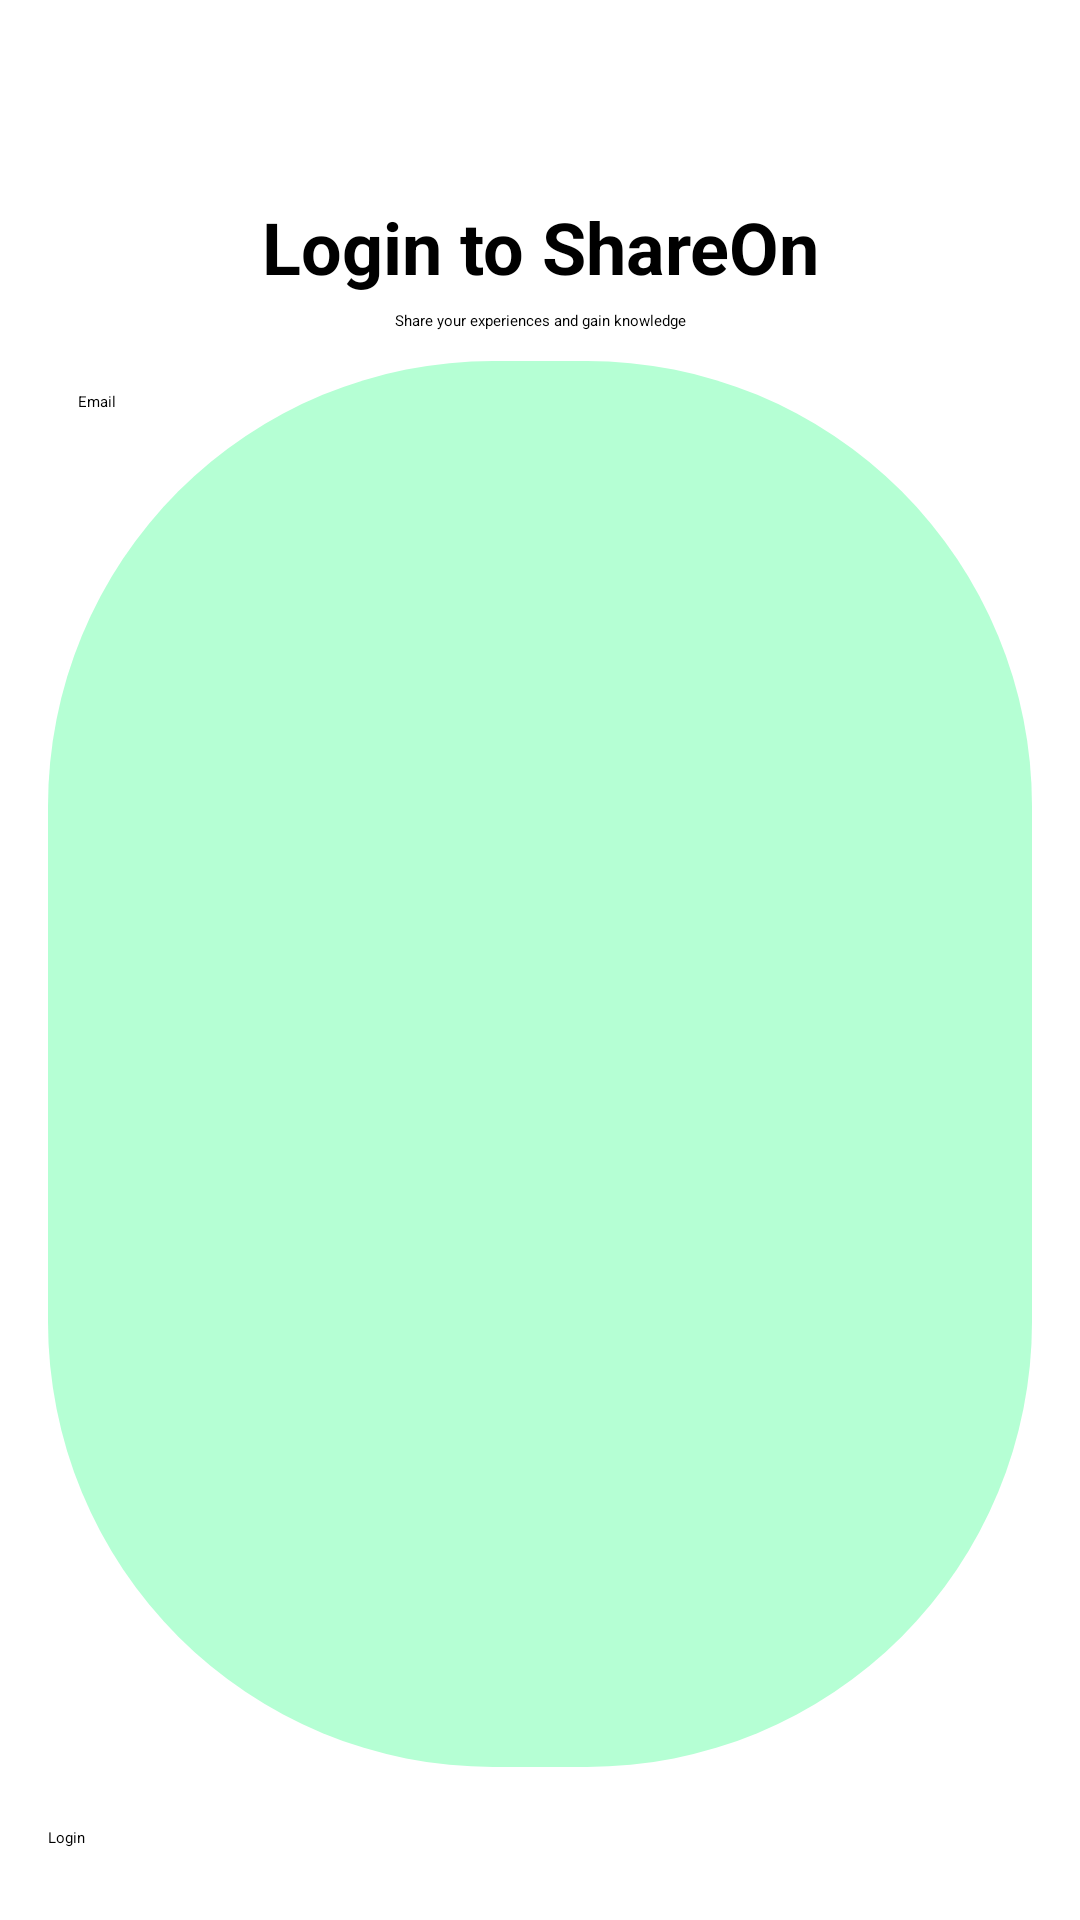

The Android layout XML behind this screen, and the referenced resources:
<!-- AndroidManifest.xml: application theme Theme.ShareOn -->
<!-- res/layout/activity_login.xml -->
<?xml version="1.0" encoding="utf-8"?>
<LinearLayout xmlns:android="http://schemas.android.com/apk/res/android"
    xmlns:app="http://schemas.android.com/apk/res-auto"
    xmlns:tools="http://schemas.android.com/tools"
    android:layout_width="match_parent"
    android:layout_height="wrap_content"
    android:gravity="center"
    android:orientation="vertical"
    android:padding="16dp"
    tools:context=".activity.LoginActivity">

    <ImageView
        android:id="@+id/image_profile"
        android:layout_width="80dp"
        android:layout_height="80dp"
        android:contentDescription="@string/image_icon"
        app:srcCompat="@drawable/ic_icon" />

    <TextView
        android:id="@+id/textView2"
        android:layout_width="match_parent"
        android:layout_height="wrap_content"
        android:gravity="center"
        android:padding="5dp"
        android:text="@string/login_to_shareon"
        android:textSize="24sp"
        android:textStyle="bold" />

    <TextView
        android:id="@+id/textView4"
        android:layout_width="match_parent"
        android:layout_height="wrap_content"
        android:gravity="center"
        android:text="@string/share_your_experiences_and_gain_knowledge" />

    <EditText
        android:id="@+id/email"
        android:layout_width="match_parent"
        android:layout_height="match_parent"
        android:layout_marginTop="10dp"
        android:autofillHints=""
        android:background="@drawable/rounded_1in"
        android:backgroundTint="@color/colorPrimarySoft"
        android:hint="@string/email"
        android:inputType="textEmailAddress"
        android:padding="10dp" />

    <EditText
        android:id="@+id/password"
        android:layout_width="match_parent"
        android:layout_height="match_parent"
        android:layout_marginTop="10dp"
        android:autofillHints=""
        android:background="@drawable/rounded_1in"
        android:backgroundTint="@color/colorPrimarySoft"
        android:hint="@string/password"
        android:inputType="textPassword"
        android:padding="10dp" />

    <Button
        android:id="@+id/btn_login"
        android:layout_width="match_parent"
        android:layout_height="40dp"
        android:layout_marginTop="10dp"
        android:background="@drawable/rounded_1in"
        android:text="@string/login" />

    <TextView
        android:id="@+id/register_user"
        android:layout_width="wrap_content"
        android:layout_height="wrap_content"
        android:layout_marginTop="10dp"
        android:text="@string/new_to_shareon_register" />

</LinearLayout>
<!-- resources referenced by this layout -->
<resources>
  <color name="colorPrimarySoft">#B5FFD4</color>
  <!-- drawable rounded_1in (drawable) -->
  <?xml version="1.0" encoding="utf-8"?>
  <shape xmlns:android="http://schemas.android.com/apk/res/android">
      <solid
          android:color="@color/white"
          android:elevation="8dp"/>
  
      <corners
          android:radius="1in"/>
  
  </shape>
  <string name="email">Email</string>
  <string name="image_icon">iamge icon</string>
  <string name="login">Login</string>
  <string name="login_to_shareon">Login to ShareOn</string>
  <string name="new_to_shareon_register">New to ShareOn? Register</string>
  <string name="password">Password</string>
  <string name="share_your_experiences_and_gain_knowledge">Share your experiences and gain knowledge</string>
  <style name="Theme.ShareOn" parent="Theme.MaterialComponents.DayNight.NoActionBar">
          
          <item name="colorPrimary">@color/purple_200</item>
          <item name="colorPrimaryVariant">@color/purple_700</item>
          <item name="colorOnPrimary">@color/black</item>
          
          <item name="colorSecondary">@color/teal_200</item>
          <item name="colorSecondaryVariant">@color/teal_200</item>
          <item name="colorOnSecondary">@color/black</item>
          
          <item name="android:statusBarColor" tools:targetApi="l">?attr/colorPrimaryVariant</item>
          
      </style>
  <color name="white">#FFFFFFFF</color>
  <color name="purple_200">#FFBB86FC</color>
  <color name="purple_700">#FF3700B3</color>
  <color name="black">#FF000000</color>
  <color name="teal_200">#FF03DAC5</color>
</resources>
